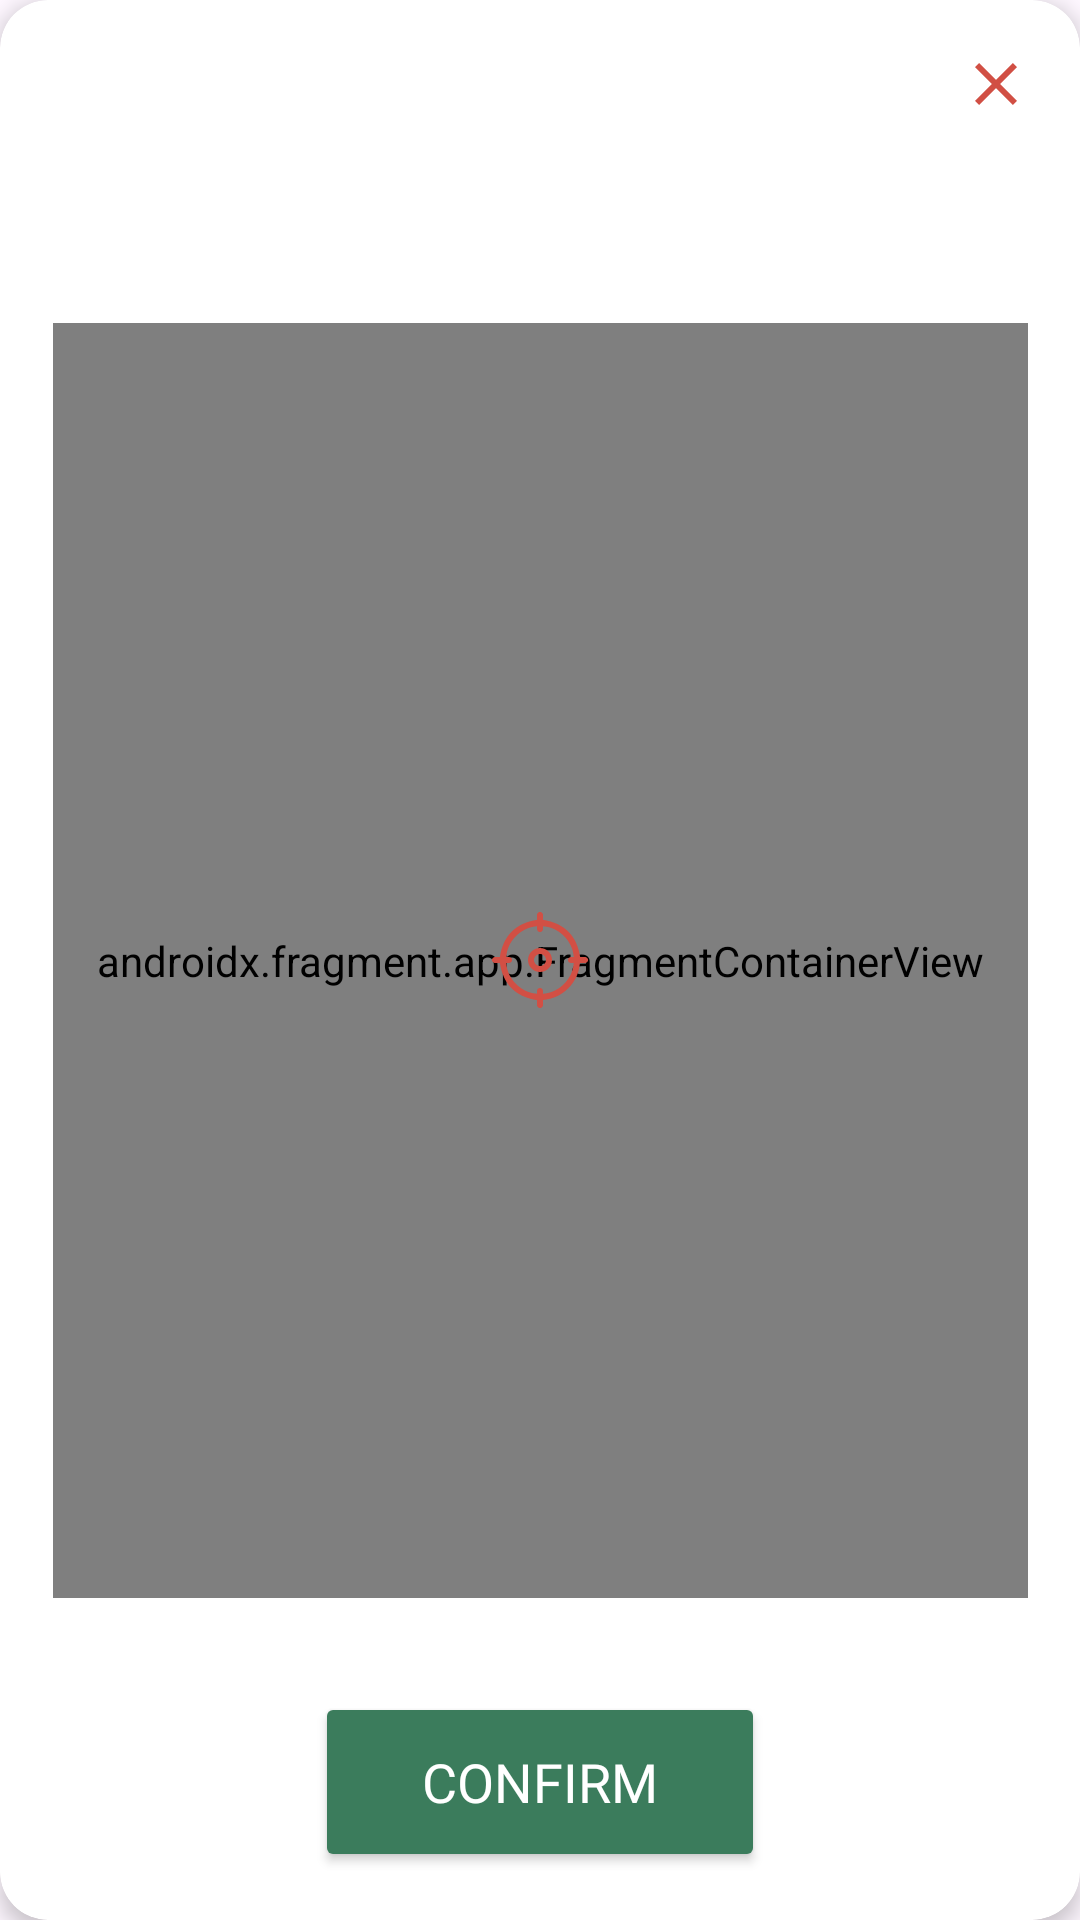

Layout XML and referenced resources for this Android screen:
<!-- AndroidManifest.xml: application theme Theme.SanGawa -->
<!-- res/layout/dialog_pin_location.xml -->
<?xml version="1.0" encoding="utf-8"?>
<androidx.cardview.widget.CardView xmlns:android="http://schemas.android.com/apk/res/android"
    xmlns:tools="http://schemas.android.com/tools"
    xmlns:app="http://schemas.android.com/apk/res-auto"
    android:id="@+id/container"
    android:layout_width="wrap_content"
    android:layout_height="wrap_content"
    app:cardCornerRadius="16dp"
    app:cardElevation="4dp">

    <androidx.constraintlayout.widget.ConstraintLayout
        android:layout_width="match_parent"
        android:layout_height="match_parent">

        <androidx.fragment.app.FragmentContainerView
            xmlns:map="http://schemas.android.com/apk/res-auto"
            android:id="@+id/map"
            android:name="com.google.android.gms.maps.SupportMapFragment"
            android:layout_width="325dp"
            android:layout_height="425dp"
            app:layout_constraintTop_toTopOf="parent"
            app:layout_constraintBottom_toBottomOf="parent"
            app:layout_constraintStart_toStartOf="parent"
            app:layout_constraintEnd_toEndOf="parent" />

        <ImageButton
            android:id="@+id/center_icon"
            android:layout_width="50dp"
            android:layout_height="50dp"
            android:layout_margin="8dp"
            android:contentDescription="Center Icon"
            android:src="@drawable/target"
            android:background="?attr/selectableItemBackgroundBorderless"
            app:layout_constraintTop_toTopOf="parent"
            app:layout_constraintBottom_toBottomOf="parent"
            app:layout_constraintStart_toStartOf="parent"
            app:layout_constraintEnd_toEndOf="parent"
            tools:ignore="HardcodedText" />

        <ImageButton
            android:id="@+id/close_button"
            android:layout_width="40dp"
            android:layout_height="40dp"
            android:layout_margin="8dp"
            android:contentDescription="Close"
            android:src="@drawable/baseline_close_24"
            android:background="?attr/selectableItemBackgroundBorderless"
            app:layout_constraintTop_toTopOf="parent"
            app:layout_constraintEnd_toEndOf="parent" />

        <Button
            android:id="@+id/confirm_location_button"
            android:layout_width="150dp"
            android:layout_height="60dp"
            android:backgroundTint="#3B7C5C"
            android:paddingTop="10dp"
            android:layout_marginBottom="16dp"
            android:fontFamily="@font/konkhmer_sleokchher"
            android:text="Confirm"
            android:textAlignment="center"
            android:textColor="@color/white"
            android:textSize="18sp"
            app:layout_constraintBottom_toBottomOf="parent"
            app:layout_constraintStart_toStartOf="parent"
            app:layout_constraintEnd_toEndOf="parent" />
    </androidx.constraintlayout.widget.ConstraintLayout>
</androidx.cardview.widget.CardView>
<!-- resources referenced by this layout -->
<resources>
  <color name="white">#FFFFFFFF</color>
  <!-- drawable baseline_close_24 (drawable) -->
  <vector xmlns:android="http://schemas.android.com/apk/res/android" android:height="24dp" android:tint="#D14F44" android:viewportHeight="24" android:viewportWidth="24" android:width="24dp">
        
      <path android:fillColor="@android:color/white" android:pathData="M19,6.41L17.59,5 12,10.59 6.41,5 5,6.41 10.59,12 5,17.59 6.41,19 12,13.41 17.59,19 19,17.59 13.41,12z"/>
      
  </vector>
  <!-- drawable target (drawable) -->
  <vector xmlns:android="http://schemas.android.com/apk/res/android" android:height="32dp" android:viewportHeight="1804" android:viewportWidth="1804" android:width="32dp">
        
      <path android:fillColor="#d24f44" android:pathData="M887.9,0h28.2c31.5,13.2 44.8,36.5 42.6,70.8 -1.8,26.7 -0.3,53.7 -0.3,76.3 403.4,65.1 634.5,296.4 698.3,698.7 24,0 50.4,1.4 76.6,-0.4 34.3,-2.3 57.5,11.1 70.8,42.6v28.2c-13.2,31.5 -36.5,44.9 -70.8,42.6 -26.7,-1.8 -53.7,-0.4 -81,-0.4 -17,185.5 -88.6,344.3 -219.2,474.9 -130.8,130.9 -290.1,202.4 -474.8,219.2 0,28.2 -1.4,54.6 0.3,80.8 2.3,34.3 -11.1,57.6 -42.6,70.7L887.9,1804c-31.3,-13.3 -44.9,-36.4 -42.6,-70.7 1.8,-26.7 0.4,-53.7 0.4,-76.7 -403.3,-64.7 -634.6,-295.9 -698.3,-698.3 -23.9,0 -50.4,-1.4 -76.6,0.3 -34.3,2.3 -57.6,-11 -70.8,-42.6L-0,887.9c13,-31.8 36.4,-44.8 70.7,-42.6 26.7,1.8 53.7,0.3 76.3,0.3C212.3,442.5 443.3,211 845.7,147.5c0,-24.1 1.4,-50.6 -0.3,-76.8C843.1,36.4 856.1,13 887.9,0ZM958.3,1536.6c326.1,-23 566.5,-307.8 576.8,-578.3 -15.8,0 -31.5,0.1 -47.3,0 -34.3,-0.2 -59.8,-23.8 -60.3,-55.6 -0.5,-32.5 25.3,-56.8 60.5,-57 16.1,-0.1 32.2,0 48.4,0 -23,-324.7 -306.1,-566.3 -578.3,-576.9 0,15.8 0.1,31.5 0,47.3 -0.2,34.4 -23.6,59.8 -55.5,60.4 -32.2,0.6 -56.9,-25.6 -57.1,-60.6 -0.1,-16.1 0,-32.2 0,-48.4 -322.9,22.9 -566,304.1 -576.9,578.3 15.8,0 31.5,-0.1 47.3,0 34.3,0.2 59.8,23.6 60.3,55.5 0.6,32.3 -25.5,56.9 -60.5,57.1 -16.1,0.1 -32.2,0 -48.4,0 23.5,328.5 310.2,566.6 578.3,576.8 0,-17 -0.2,-33.9 0,-50.8 0.5,-31.5 24.7,-56.2 55.4,-56.8 31,-0.6 56.6,24.8 57.1,57C958.5,1501.5 958.3,1518.4 958.3,1536.6Z"/>
        
      <path android:fillColor="#d24f44" android:pathData="M901.4,676.6c125.3,-0.1 226,100.3 226,225.3A224.9,224.9 0,0 1,901.7 1127.5c-124.9,0 -225.2,-100.8 -225.1,-226.2C676.7,777.2 777.3,676.7 901.4,676.6ZM901.2,1014.7c60.7,0.6 112.4,-50 113.5,-111 1.2,-61.3 -50.3,-113.8 -111.9,-114.4 -60.8,-0.5 -112.4,49.9 -113.5,111C788.1,961.5 839.6,1014.2 901.2,1014.7Z"/>
      
  </vector>
  <style name="Theme.SanGawa" parent="Base.Theme.SanGawa" />
  <style name="Base.Theme.SanGawa" parent="Theme.Material3.Light.NoActionBar">
          <item name="android:colorControlActivated">@color/deep_blue</item>
          <item name="android:navigationBarColor">@color/deep_blue</item>
          <item name="android:statusBarColor">@color/deep_blue</item>
          <item name="android:windowLightStatusBar">false</item>
      </style>
  <color name="deep_blue">#26353B</color>
</resources>
